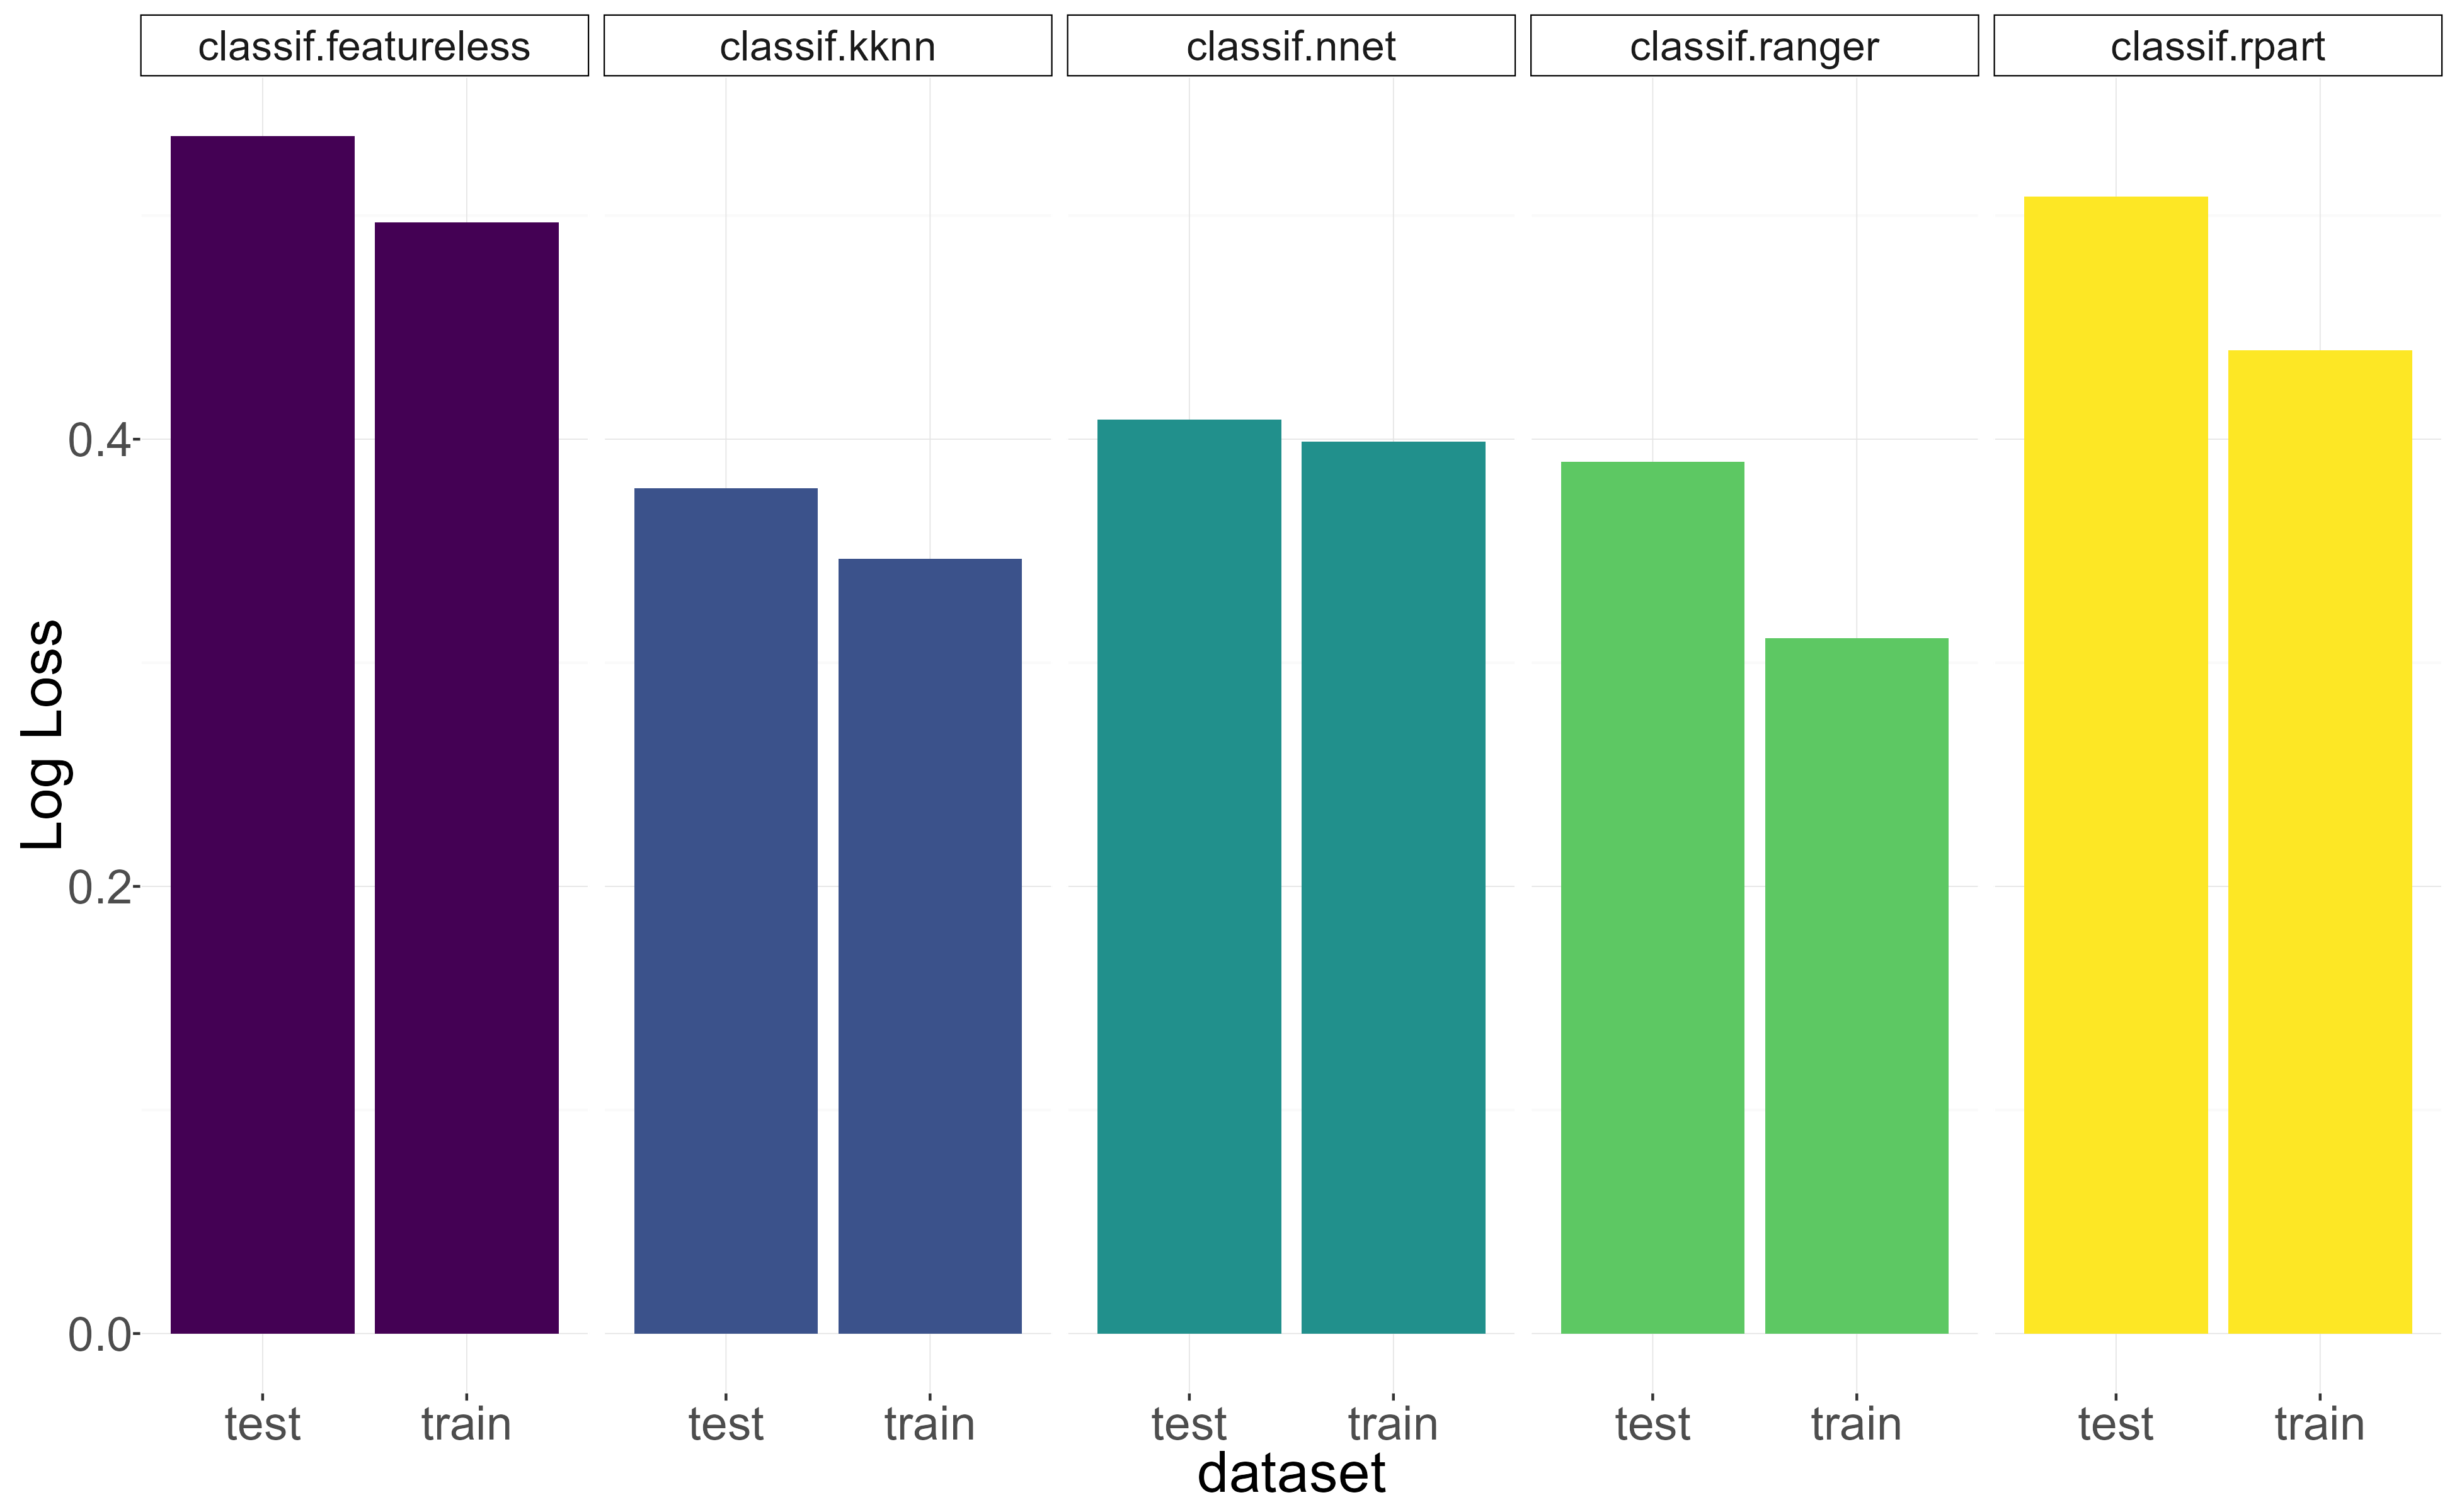

Source data for this figure (header and first rows):
Log Loss, learner, dataset
0.5355, classif.featureless, test
0.497, classif.featureless, train
0.3781, classif.kknn, test
0.3466, classif.kknn, train
0.4088, classif.nnet, test
0.3989, classif.nnet, train
0.3899, classif.ranger, test
0.3111, classif.ranger, train
0.5087, classif.rpart, test
0.4398, classif.rpart, train
